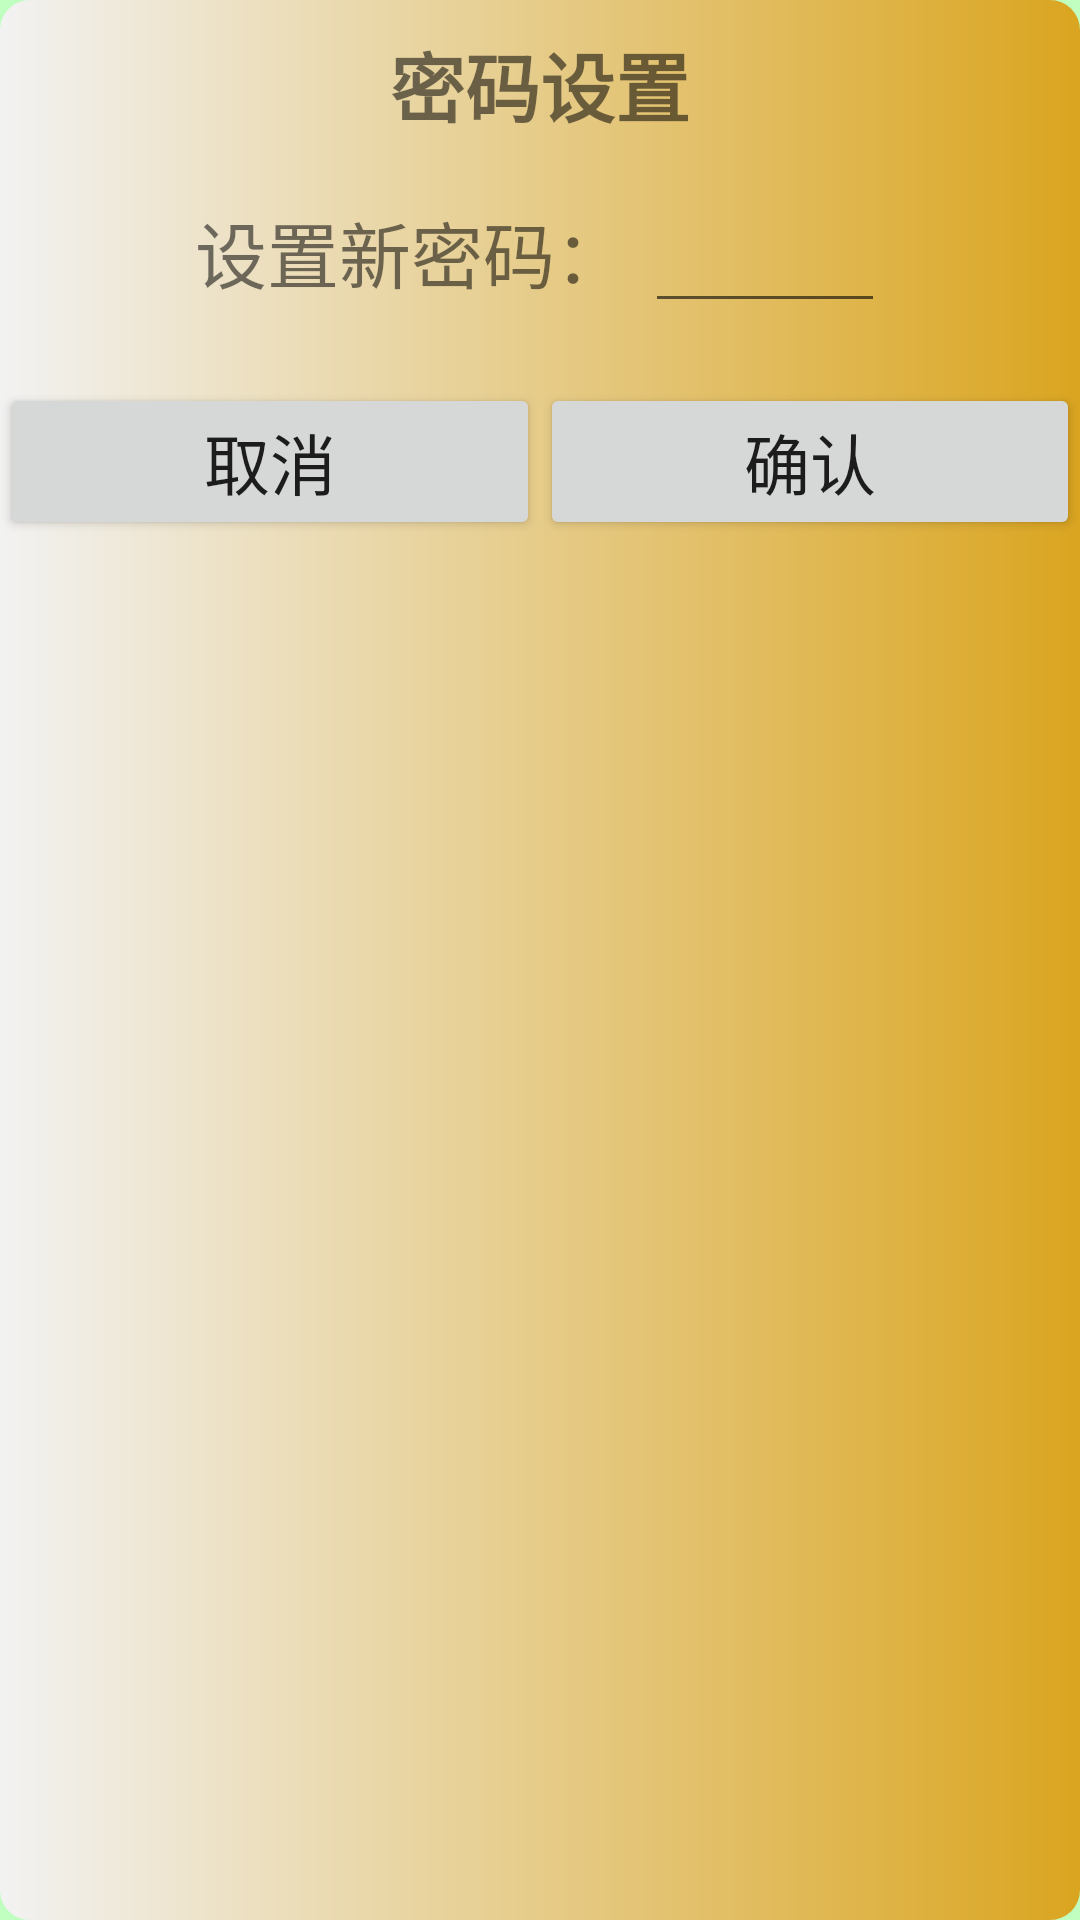

Android layout source for this screen:
<!-- AndroidManifest.xml: application theme AppTheme -->
<!-- res/layout/dialog_pwd_setting.xml -->
<?xml version="1.0" encoding="utf-8"?>
<LinearLayout xmlns:android="http://schemas.android.com/apk/res/android"
    android:layout_width="match_parent"
    android:layout_height="wrap_content"
    android:background="@drawable/bg_dialog"
    android:orientation="vertical">

    <TextView
        android:layout_width="wrap_content"
        android:layout_height="wrap_content"
        android:layout_gravity="center_horizontal"
        android:layout_marginTop="@dimen/dp_10"
        android:textStyle="bold"
        android:text="密码设置"
        android:textSize="@dimen/sp_25" />

    <LinearLayout
        android:layout_width="match_parent"
        android:layout_height="wrap_content"
        android:layout_marginTop="@dimen/dp_20"
        android:gravity="center"
        android:orientation="horizontal">

        <TextView
            android:layout_width="wrap_content"
            android:layout_height="wrap_content"
            android:layout_gravity="center_horizontal"
            android:text="设置新密码："
            android:textSize="@dimen/sp_24" />

        <EditText
            android:id="@+id/et_set_new_pwd"
            android:layout_width="@dimen/dp_80"
            android:layout_height="wrap_content"
            android:layout_marginLeft="@dimen/dp_6"
            android:inputType="number" />
    </LinearLayout>

    <LinearLayout
        android:id="@+id/ll_ops_layout"
        android:layout_width="match_parent"
        android:layout_height="wrap_content"
        android:layout_marginTop="@dimen/dp_20"
        android:layout_marginBottom="@dimen/dp_20"
        android:orientation="horizontal">

        <Button
            android:id="@+id/btn_cancel"
            android:layout_width="0dp"
            android:layout_height="wrap_content"
            android:layout_weight="1"
            android:gravity="center"
            android:text="取消"
            android:textSize="@dimen/sp_22" />

        <Button
            android:id="@+id/btn_confirm"
            android:layout_width="0dp"
            android:layout_height="wrap_content"
            android:layout_weight="1"
            android:gravity="center"
            android:text="确认"
            android:textSize="@dimen/sp_22" />

    </LinearLayout>


</LinearLayout>
<!-- resources referenced by this layout -->
<resources>
  <dimen name="dp_10">10dp</dimen>
  <dimen name="dp_20">20dp</dimen>
  <dimen name="dp_6">6dp</dimen>
  <dimen name="dp_80">80dp</dimen>
  <dimen name="sp_22">22sp</dimen>
  <dimen name="sp_24">24sp</dimen>
  <dimen name="sp_25">25sp</dimen>
  <!-- drawable bg_dialog (drawable) -->
  <?xml version="1.0" encoding="utf-8"?>
  <shape xmlns:android="http://schemas.android.com/apk/res/android"
      android:shape="rectangle">
  
      <gradient
          android:endColor="#DAA520"
          android:startColor="#F2F2F2" />
  
      <corners android:radius="@dimen/dp_10" />
  </shape>
  <style name="AppTheme" parent="Theme.AppCompat.Light.DarkActionBar">
          
          <item name="colorPrimary">@color/colorPrimary</item>
          <item name="colorPrimaryDark">@color/colorPrimaryDark</item>
          <item name="colorAccent">@color/colorAccent</item>
          <item name="android:windowBackground">@color/colorWindowBg</item>
      </style>
  <color name="colorPrimary">#008577</color>
  <color name="colorPrimaryDark">#00574B</color>
  <color name="colorAccent">#D81B60</color>
  <color name="colorWindowBg">#C1FFC1</color>
</resources>
